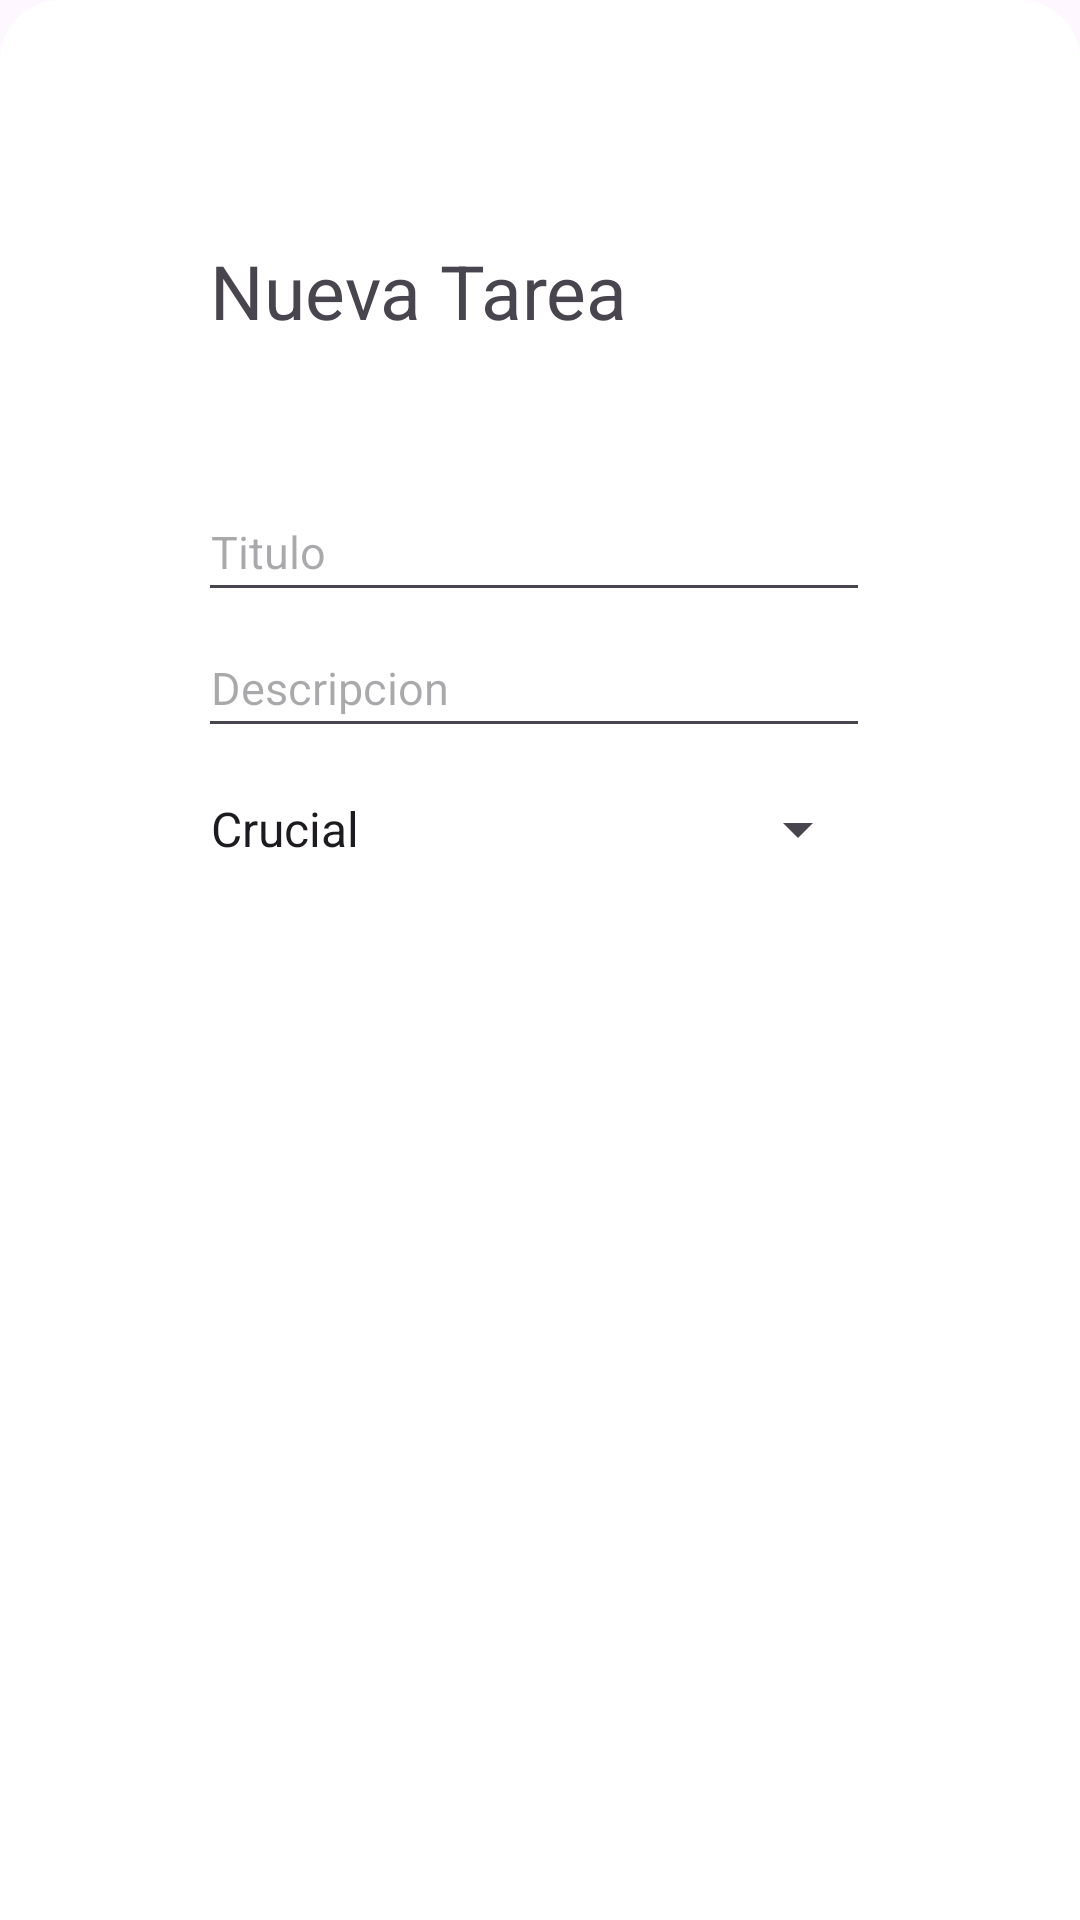

Here is an Android app screen rendered from its layout file. Give the layout XML and the strings, colors and styles it references.
<!-- AndroidManifest.xml: application theme Theme.001_Task_app_version_final -->
<!-- res/layout/crear_nota_dialog.xml -->
<?xml version="1.0" encoding="utf-8"?>
<LinearLayout
    xmlns:android="http://schemas.android.com/apk/res/android"
    android:layout_width="match_parent"
    android:layout_height="wrap_content"
    android:orientation="vertical"
    android:background="@drawable/crear_nota_background"
    android:padding="70dp"
    android:layout_gravity="center_horizontal">

    <TextView
        android:id="@+id/nuevaTarea"
        android:layout_width="wrap_content"
        android:layout_height="wrap_content"
        android:layout_marginTop="10dp"
        android:text="@string/nueva_tarea"
        android:textSize="25sp"
        android:layout_marginBottom="50dp"/>

    <EditText
        android:id="@+id/editTextTitulo"
        android:layout_width="match_parent"
        android:layout_height="wrap_content"
        android:layout_gravity="center_vertical"
        android:textSize="15sp"
        android:hint="@string/titulo"
        android:padding="10dp"
        android:layout_marginStart="-10dp"
        android:layout_marginBottom="5dp"
        android:inputType="text" />

    <EditText
        android:id="@+id/editTextDescripcion"
        android:layout_width="match_parent"
        android:layout_height="wrap_content"
        android:layout_gravity="center_vertical"
        android:hint="@string/descripcion"
        android:padding="10dp"
        android:layout_marginStart="-10dp"
        android:layout_marginBottom="15dp"
        android:textSize="15sp" />

    <Spinner
        android:id="@+id/tipoPrioridad"
        android:layout_width="match_parent"
        android:layout_height="wrap_content"
        android:layout_gravity="center_vertical"
        android:layout_marginStart="-8dp"
        android:textSize="15sp"
        android:entries="@array/prioridades"
        android:layout_marginBottom="40dp" />

    <androidx.appcompat.widget.AppCompatButton
        android:id="@+id/crearNota"
        android:layout_width="match_parent"
        android:layout_height="match_parent"
        android:textAllCaps="false"
        android:background="@drawable/boton_redondeado_negro"
        android:text="@string/crear"
        android:textColor="@color/white" />
</LinearLayout>
<!-- resources referenced by this layout -->
<resources>
  <string-array name="prioridades">
          <item>Crucial</item>
          <item>Estrategico</item>
          <item>Inmediato</item>
          <item>Ocasional</item>
      </string-array>
  <color name="white">#FFFFFFFF</color>
  <!-- drawable crear_nota_background (drawable) -->
  <?xml version="1.0" encoding="utf-8"?>
  <shape xmlns:android="http://schemas.android.com/apk/res/android">
      <corners android:topLeftRadius="20dp" android:topRightRadius="20dp" />
      <solid android:color="@color/white" />
  </shape>
  <string name="crear">Crear</string>
  <string name="descripcion">Descripcion</string>
  <string name="nueva_tarea">Nueva Tarea</string>
  <string name="titulo">Titulo</string>
  <style name="Theme.001_Task_app_version_final" parent="Base.Theme.001_Task_app_version_final" />
  <style name="Base.Theme.001_Task_app_version_final" parent="Theme.Material3.DayNight.NoActionBar">
          
          
      </style>
</resources>
